The GitHub repository Slightsmile/Gallblader-Cancer-Detection-DL contains a labelled image folder "data" with 5 categories: abn, bmt, malg, nml, stn. Examples follow, each with its label.

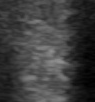
Label: bmt

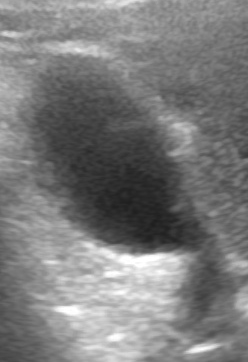
Label: nml

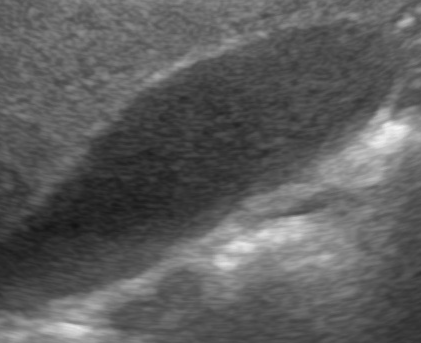
Label: nml

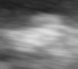
Label: stn

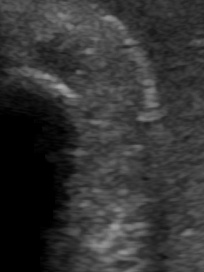
Label: abn

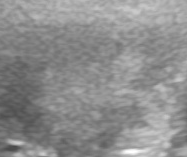
Label: malg
